Run: headless pygame with SDL's dummy video driver; simulated clock (each Clock.tick advances the game by its frame time, no real sleeping); random seed 0; keys injected as events and as key.get_pressed() state; mouse plan: one left click at the window centre at the start of phase 2, then a move to the lower-right quarter at the start of phase 3.
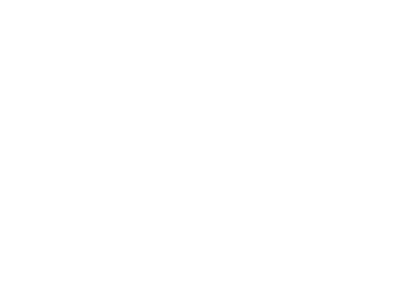
Frame 1 of 4 · flips 1–60 · no input
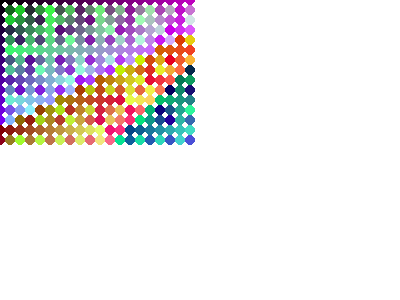
Frame 2 of 4 · flips 61–180 · clicked the window centre · tapped SPACE, RETURN · held RIGHT (→), D
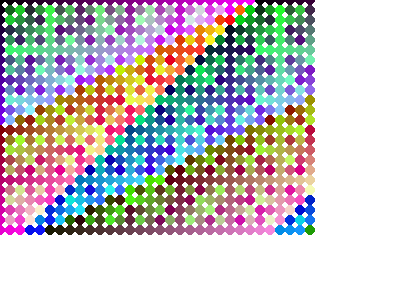
Frame 3 of 4 · flips 181–300 · moved the mouse to the lower-right quarter · held DOWN (↓), S
Frame 4 of 4 · flips 301–420 · held LEFT (←), A, UP (↑), W · screen unchanged from frame 3, image omitted

The pygame program that drew these frames:

# Import a library of functions called 'pygame'
import pygame
from math import pi
import random

# Initialize the game engine
pygame.init()
import random


# Define the colors we will use in RGB format



# Set the height and width of the screen
size = [400, 300]
screen = pygame.display.set_mode(size)

pygame.display.set_caption("Example code for the draw module")
WHITE=(255,255,255)
# Loop until the user clicks the close button.
done = False
clock = pygame.time.Clock()

# rand_color=random(1,30)


while not done:
    screen.fill(WHITE)
    # This limits the while loop to a max of 10 times per second.
    # Leave this out and we will use all CPU we can.
    clock.tick(10)

    for event in pygame.event.get():  # User did something
        if event.type == pygame.QUIT:  # If user clicked close
            done = True  # Flag that we are done so we exit this loop

    x, y = pygame.mouse.get_pos()

    for xpos in range(0, x, 10):
        for ypos in range(0, y, 10):
            col1 = (xpos + ypos )%255
            col2 = (xpos * ypos )%255
            col3 = (xpos + 2* ypos) %255
            pygame.draw.circle(screen, (col1, col2, col3), [xpos, ypos], 5)
    pygame.display.update()

# Be IDLE friendly
pygame.quit()
